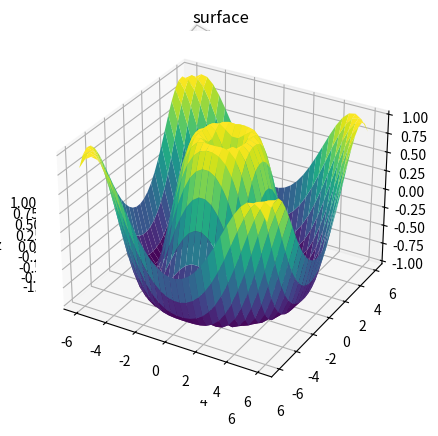

Here is the Python script that generated this plot:
import matplotlib.pyplot as plt
from mpl_toolkits.mplot3d import Axes3D
import numpy as np


#fig = plt.figure() #no se necesita :o
'''#example 1
ax = fig.add_subplot(111, projection='3d')'''

'''#example2
ax = plt.axes(projection='3d')
z = np.linspace(0, 1, 100)
x = z * np.sin(20 * z)
y = z * np.cos(20 * z)

c = x + y

ax.scatter(x, y, z, c=c) '''


''' example3
x = np.outer(np.linspace(-2, 2, 30), np.ones(30))
y = x.copy().T
z = np.cos(x ** 2 + y ** 2)


ax = plt.axes(projection='3d')

ax.plot_surface(x, y, z, cmap=plt.cm.jet, rstride=1, cstride=1, linewidth=0)'''


def f(x, y):
    return np.sin(np.sqrt(x ** 2 + y ** 2))

x = np.linspace(-6, 6, 30)
y = np.linspace(-6, 6, 30)

X, Y = np.meshgrid(x, y)
Z = f(X, Y)

ax = plt.axes(projection='3d')
ax.contour3D(X, Y, Z, 50, cmap='binary')
ax.set_xlabel('x')
ax.set_ylabel('y')
ax.set_zlabel('z');

ax.view_init(60, 35)


ax = plt.axes(projection='3d')
ax.plot_surface(X, Y, Z, rstride=1, cstride=1,
                cmap='viridis', edgecolor='none')
ax.set_title('surface');

plt.show()
